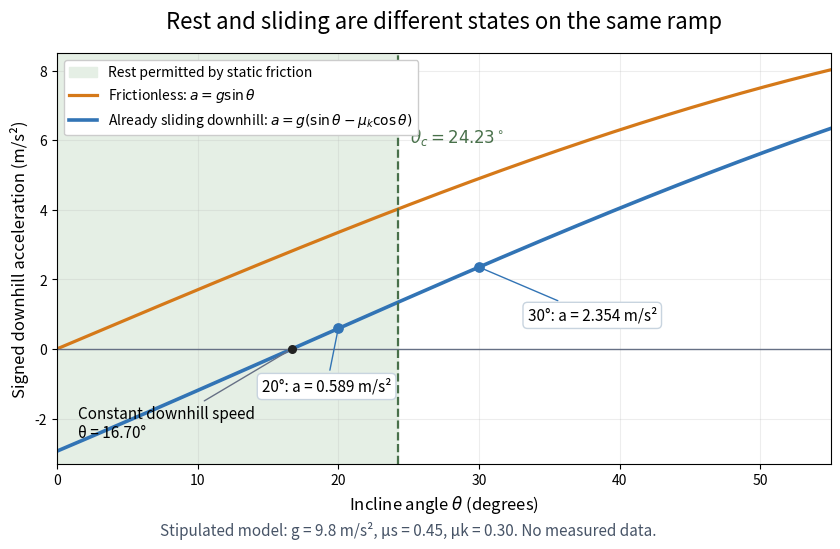

Write the Python code that produced this figure. (Note: this script raises an exception after producing the figure.)
"""Original stipulated incline model; Python 3.14, matplotlib 3.10.7, numpy 2.3.5.

Run from _media; writes the matching PNG into the current directory.
"""

from pathlib import Path

import matplotlib.pyplot as plt
import numpy as np


def main():
    g, mu_s, mu_k = 9.8, 0.45, 0.30
    degrees = np.linspace(0, 55, 551)
    theta = np.deg2rad(degrees)
    acceleration = g * (np.sin(theta) - mu_k * np.cos(theta))
    threshold = np.rad2deg(np.arctan(mu_s))
    fig, ax = plt.subplots(figsize=(9, 5.7), dpi=120)
    fig.set_facecolor("white")
    ax.set_facecolor("white")
    ax.axvspan(0, threshold, color="#e5efe5", zorder=0,
               label="Rest permitted by static friction")
    ax.plot(degrees, g * np.sin(theta), color="#d57919", lw=2.3,
            label=r"Frictionless: $a=g\sin\theta$")
    ax.plot(degrees, acceleration, color="#3274b5", lw=2.6,
            label=r"Already sliding downhill: $a=g(\sin\theta-\mu_k\cos\theta)$")
    ax.axhline(0, color="#667085", lw=1)
    ax.axvline(threshold, color="#48704a", ls="--", lw=1.6)
    ax.text(threshold+0.9, 6.4, r"$\theta_c=24.23^\circ$", fontsize=12,
            color="#48704a", va="top")
    for d, text_offset in [(20, (-55, -45)), (30, (35, -38))]:
        t = np.deg2rad(d)
        a = g * (np.sin(t) - mu_k * np.cos(t))
        ax.scatter([d], [a], s=45, color="#3274b5", zorder=5)
        ax.annotate(f"{d}°: a = {a:.3f} m/s²", xy=(d, a),
                    xytext=text_offset, textcoords="offset points", fontsize=11,
                    arrowprops={"arrowstyle": "-", "color": "#3274b5"},
                    bbox={"boxstyle": "round,pad=0.3", "fc": "white", "ec": "#c8d4df"})
    zero = np.rad2deg(np.arctan(mu_k))
    ax.scatter([zero], [0], s=30, color="#222222", zorder=5)
    ax.annotate("Constant downhill speed\nθ = 16.70°", xy=(zero, 0),
                xytext=(1.5, -2.55), fontsize=11,
                arrowprops={"arrowstyle": "-", "color": "#667085"})
    ax.set_xlim(0, 55)
    ax.set_ylim(-3.3, 8.5)
    ax.set_xlabel(r"Incline angle $\theta$ (degrees)", fontsize=12)
    ax.set_ylabel("Signed downhill acceleration (m/s²)", fontsize=12)
    ax.grid(alpha=0.22)
    ax.set_axisbelow(True)
    ax.set_title("Rest and sliding are different states on the same ramp", fontsize=16, pad=18)
    ax.legend(loc="upper left", fontsize=10, framealpha=1)
    fig.text(0.5, 0.025, "Stipulated model: g = 9.8 m/s², μs = 0.45, μk = 0.30. No measured data.",
             ha="center", fontsize=11, color="#475467")
    fig.subplots_adjust(left=0.11, right=0.97, top=0.87, bottom=0.15)
    fig.savefig(Path(__file__).stem + ".png", facecolor="white", transparent=False)
    plt.close(fig)


if __name__ == "__main__":
    main()
